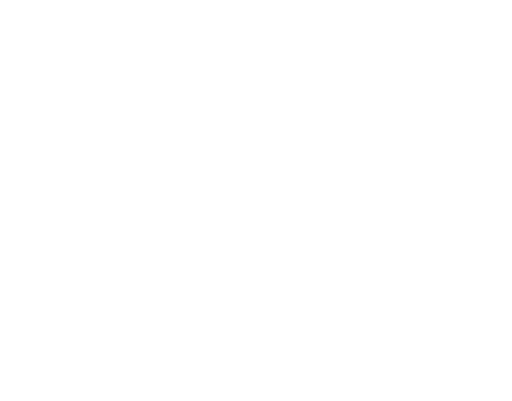
t = 0.00 s
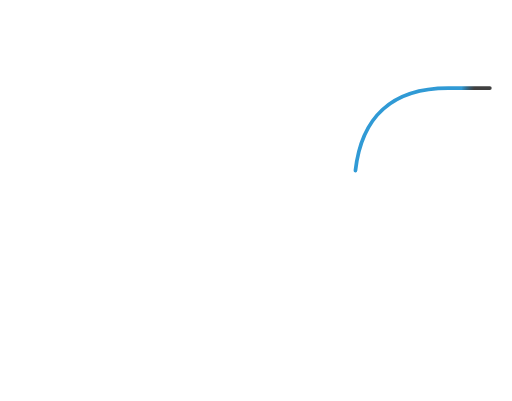
t = 1.67 s
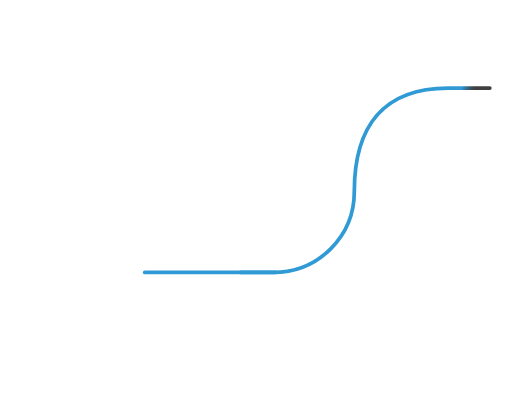
t = 3.17 s
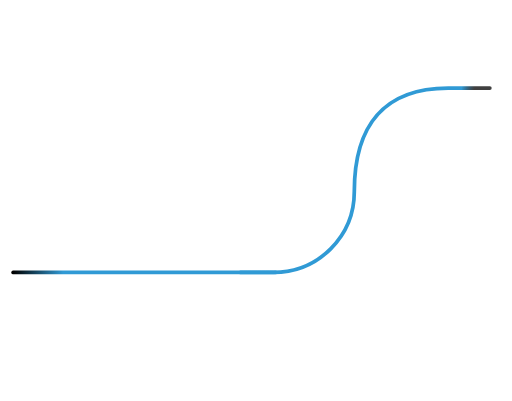
t = 5.05 s
t = 6.30 s: frame unchanged from t = 5.05 s, image omitted
t = 7.55 s: frame unchanged from t = 5.05 s, image omitted

The animated SVG that drew these frames (rendered in a browser with its animation timeline set to each time). Animation: 4 CSS @keyframes rules; one cycle of 9.20 s, repeats indefinitely.

<svg id="ertEWbCDqoP1" xmlns="http://www.w3.org/2000/svg" xmlns:xlink="http://www.w3.org/1999/xlink" viewBox="0 0 825 646" shape-rendering="geometricPrecision" text-rendering="geometricPrecision" style=""><defs><linearGradient id="ertEWbCDqoP2-stroke" x1="136.2405" y1="78.89311" x2="186.799528" y2="371.598665" spreadMethod="pad" gradientUnits="userSpaceOnUse" gradientTransform="translate(0 0)"><stop id="ertEWbCDqoP2-stroke-0" offset="0%" stop-color="rgba(0,0,0,0.75)"></stop><stop id="ertEWbCDqoP2-stroke-1" offset="7%" stop-color="#309ad5"></stop><stop id="ertEWbCDqoP2-stroke-2" offset="100%" stop-color="#309ad5"></stop></linearGradient><linearGradient id="ertEWbCDqoP3-stroke" x1="13.5361" y1="221.501269" x2="13.5361" y2="644.498731" spreadMethod="pad" gradientUnits="userSpaceOnUse" gradientTransform="translate(0 0)"><stop id="ertEWbCDqoP3-stroke-0" offset="0%" stop-color="#000"></stop><stop id="ertEWbCDqoP3-stroke-1" offset="19%" stop-color="#309ad5"></stop><stop id="ertEWbCDqoP3-stroke-2" offset="100%" stop-color="#309ad5"></stop></linearGradient></defs><path d="M310.040028,24.290775v67.118944C310.040028,196.344319,247.934,242.691,143,242.691v0c-71.797,0-130,58.203-130,130.001v53.509" transform="matrix(0-1-1 0 813.579258 451.923819)" fill="none" stroke="url(#ertEWbCDqoP2-stroke)" stroke-width="6" stroke-linecap="round" class="mJjKXSeu_0"></path><path transform="matrix(0-1 1 0-200.314067 452.459919)" fill="none" stroke="url(#ertEWbCDqoP3-stroke)" stroke-width="6" stroke-linecap="round" d="M13.5361,644.5L13.5361,221.5" class="mJjKXSeu_1"></path><style data-made-with="vivus-instant">.mJjKXSeu_0{stroke-dasharray:583 585;stroke-dashoffset:584;animation:mJjKXSeu_draw_0 9200ms linear 0ms infinite,mJjKXSeu_fade 9200ms linear 0ms infinite;}.mJjKXSeu_1{stroke-dasharray:423 425;stroke-dashoffset:424;animation:mJjKXSeu_draw_1 9200ms linear 0ms infinite,mJjKXSeu_fade 9200ms linear 0ms infinite;}@keyframes mJjKXSeu_draw{100%{stroke-dashoffset:0;}}@keyframes mJjKXSeu_fade{0%{stroke-opacity:1;}95.65217391304348%{stroke-opacity:1;}100%{stroke-opacity:0;}}@keyframes mJjKXSeu_draw_0{8.695652173913043%{stroke-dashoffset: 584}27.587991718426508%{ stroke-dashoffset: 0;}100%{ stroke-dashoffset: 0;}}@keyframes mJjKXSeu_draw_1{27.587991718426508%{stroke-dashoffset: 424}41.30434782608696%{ stroke-dashoffset: 0;}100%{ stroke-dashoffset: 0;}}</style></svg>
